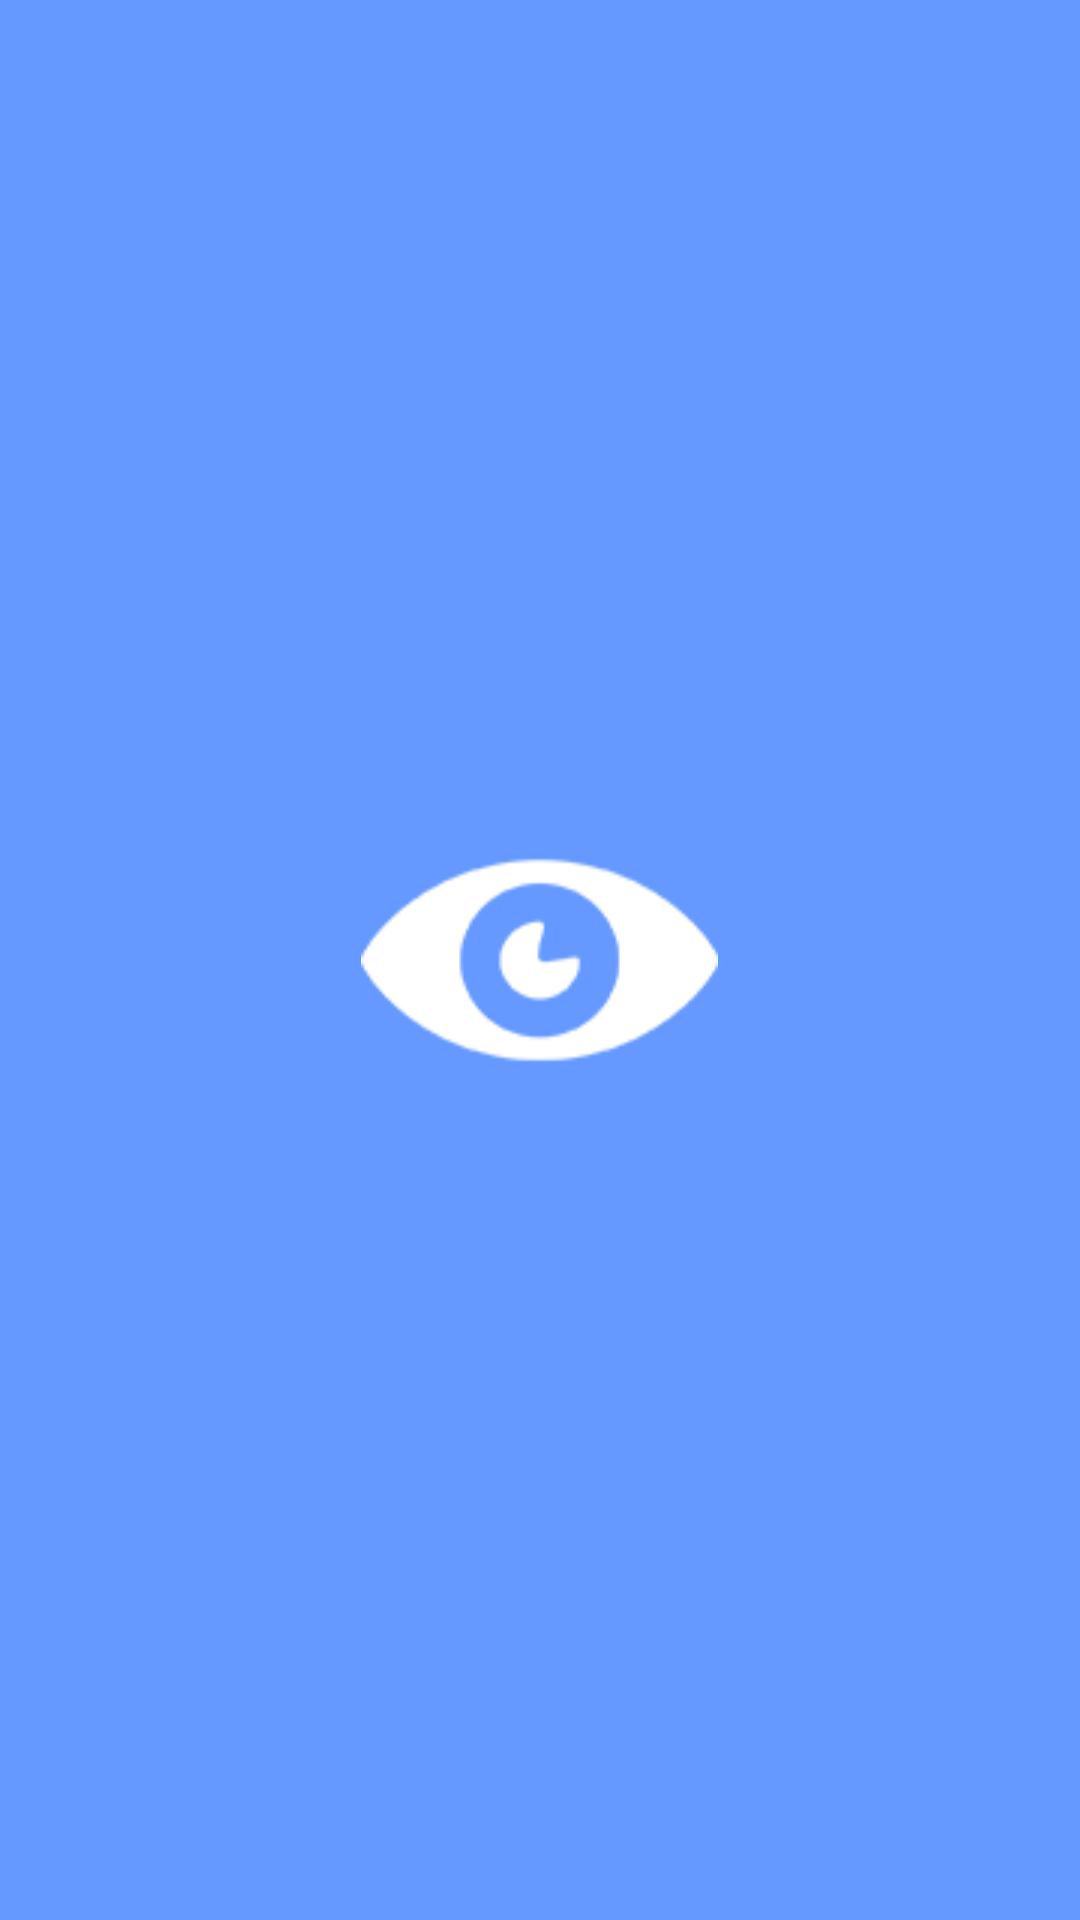

Reconstruct the res/layout file that produces this screen, plus the resources it refers to.
<!-- AndroidManifest.xml: application theme AppTheme -->
<!-- res/layout/splash_screen.xml -->
<?xml version="1.0" encoding="utf-8"?>
<LinearLayout xmlns:android="http://schemas.android.com/apk/res/android"
    android:orientation="vertical" android:layout_width="fill_parent"
    android:layout_height="fill_parent"
    android:background="@color/placeholder_color">

    <ImageView android:id="@+id/splashscreen" android:layout_width="wrap_content"
        android:layout_height="fill_parent"
        android:src="@drawable/app_inapp_logo"
        android:layout_gravity="center"/>

    <TextView android:layout_width="fill_parent"
        android:layout_height="wrap_content"
        android:text="Hello World, splash"/>

</LinearLayout>
<!-- resources referenced by this layout -->
<resources>
  <color name="placeholder_color">#6699FF</color>
  <!-- drawable app_inapp_logo: png bitmap (drawable, 5050 bytes) -->
  <style name="AppTheme" parent="@android:style/Theme.Holo.Light.DarkActionBar">
          <item name="android:actionBarStyle">@style/MyActionBar</item>
      </style>
  <style name="MyActionBar" parent="@android:style/Widget.Holo.Light.ActionBar.Solid.Inverse">
          <item name="android:background">#3399FF</item>
          <item name="android:paddingBottom">0dp</item>
          <item name="android:windowActionBarOverlay">true</item>
          <item name="windowActionBarOverlay">true</item>
      </style>
</resources>
